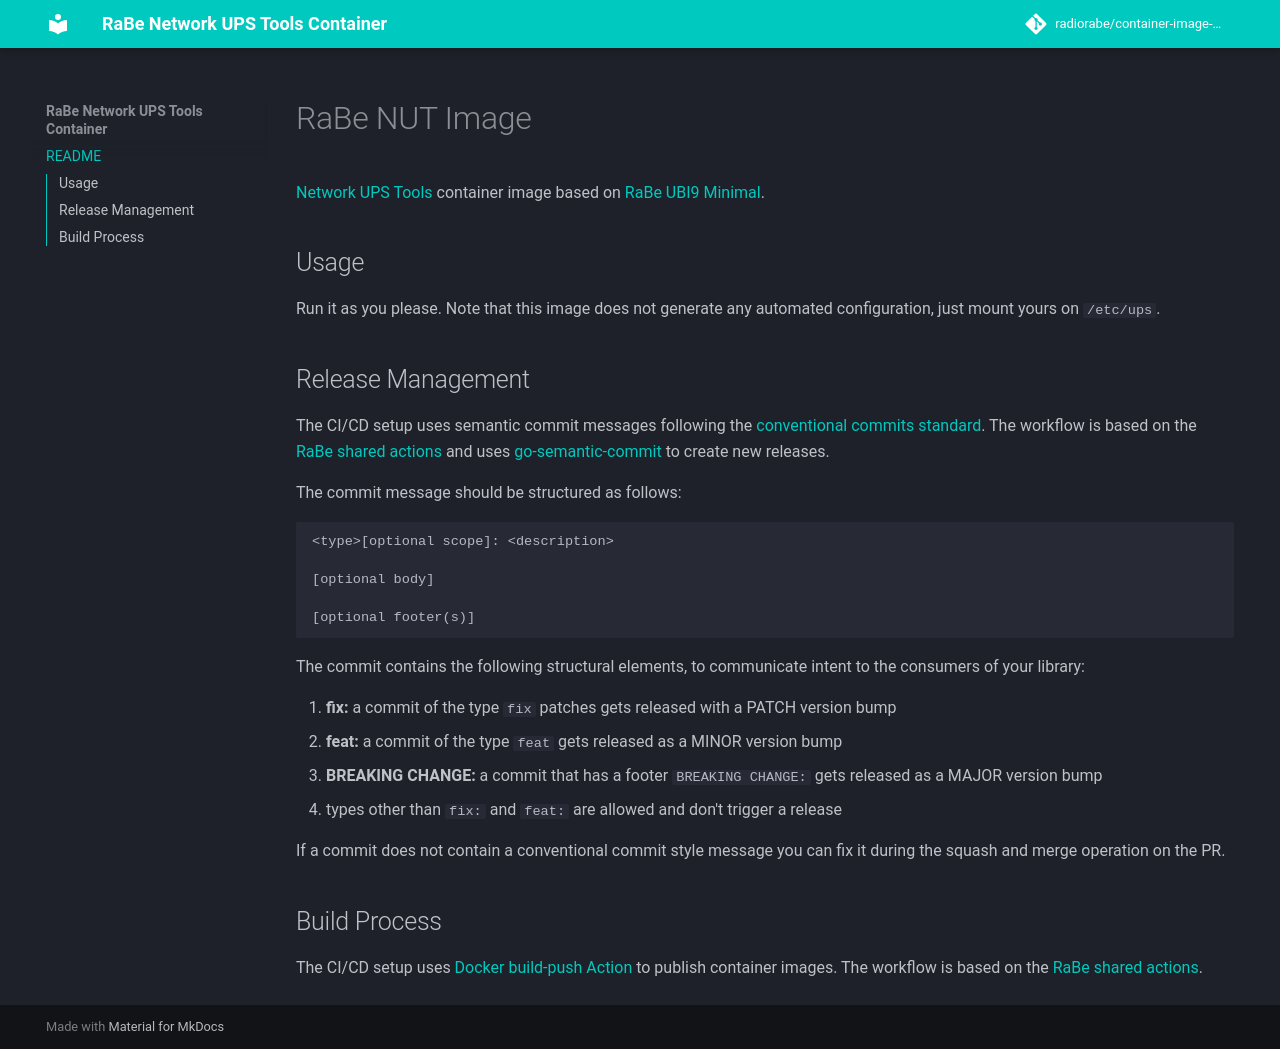

repository: radiorabe/container-image-nut · page: index.html · generator: mkdocs

# RaBe NUT Image

[Network UPS Tools](https://networkupstools.org/) container image based on [RaBe UBI9 Minimal](https://github.com/radiorabe/container-image-ubi9-minimal).

## Usage

Run it as you please. Note that this image does not generate any automated configuration, just mount yours on `/etc/ups`.

## Release Management

The CI/CD setup uses semantic commit messages following the [conventional commits standard](https://www.conventionalcommits.org/en/v1.0.0/).
The workflow is based on the [RaBe shared actions](https://radiorabe.github.io/actions/)
and uses [go-semantic-commit](https://go-semantic-release.xyz/)
to create new releases.

The commit message should be structured as follows:

```
<type>[optional scope]: <description>

[optional body]

[optional footer(s)]
```

The commit contains the following structural elements, to communicate intent to the consumers of your library:

1. **fix:** a commit of the type `fix` patches gets released with a PATCH version bump
1. **feat:** a commit of the type `feat` gets released as a MINOR version bump
1. **BREAKING CHANGE:** a commit that has a footer `BREAKING CHANGE:` gets released as a MAJOR version bump
1. types other than `fix:` and `feat:` are allowed and don't trigger a release

If a commit does not contain a conventional commit style message you can fix
it during the squash and merge operation on the PR.

## Build Process

The CI/CD setup uses [Docker build-push Action](https://github.com/docker/build-push-action)
 to publish container images. The workflow is based on the [RaBe shared actions](https://radiorabe.github.io/actions/).
